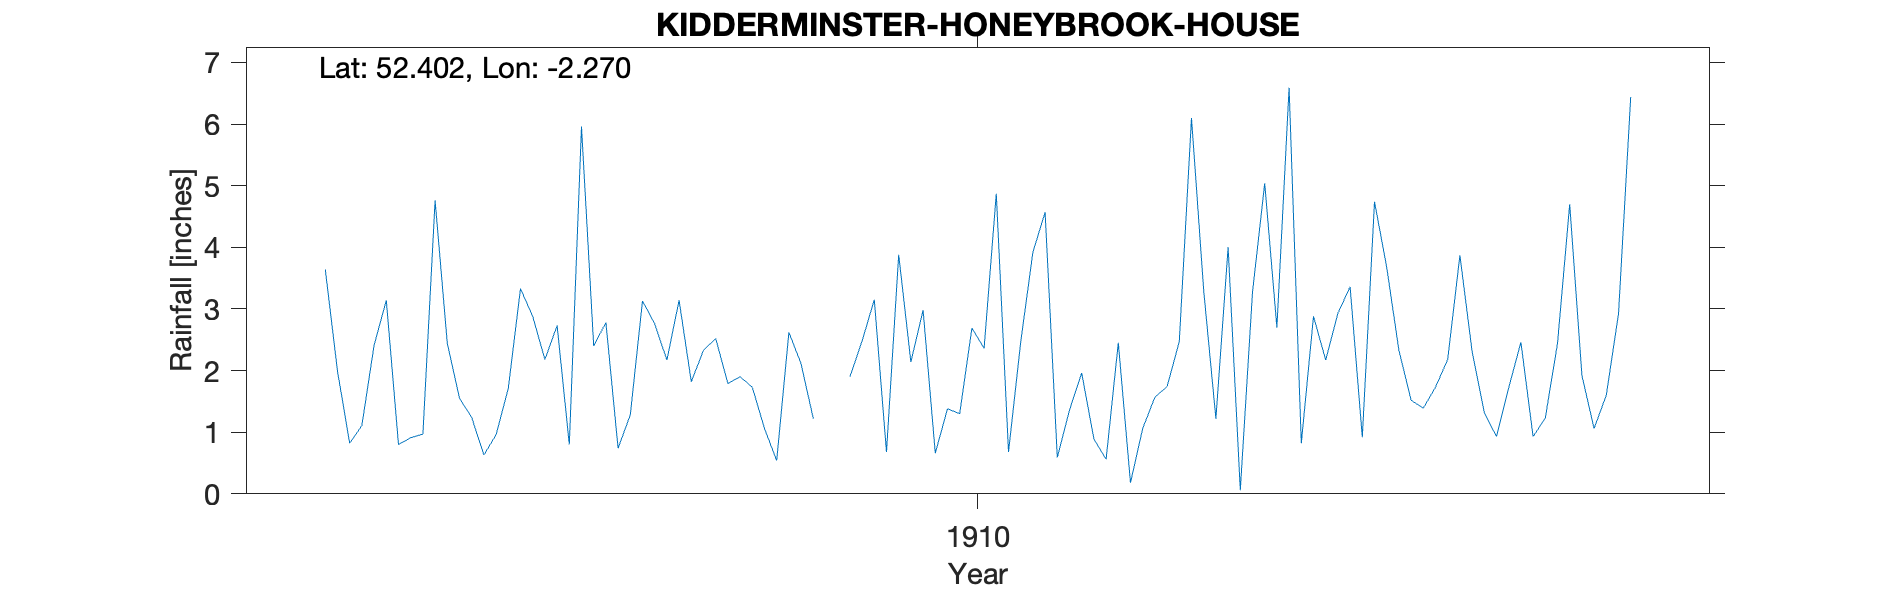

The table this chart was drawn from, first rows:
KIDDERMINSTER HONEYBROOK HOUSE, , , , , , , , , , , , , , , , , , , , 
Grid ref, SO817783, Long, -2.27, Lat, 52.4, Elevation, 187, ft, , , , , , , , , , , , 
Station no, RR7871, , , , , , , , , , , , , , , , , , , 
, 1900, 1901, 1902, 1903, 1904, 1905, 1906, 1907, 1908, 1909, 1910, 1911, 1912, 1913, 1914, 1915, 1916, 1917, 1918, 1919
January, , , , , , , 3.64, 1.24, 0.74, 1.06, 2.14, 0.59, 3.3, 3.36, 0.93, , , , , 
February, , , , , , , 1.99, 0.63, 1.28, 0.54, 2.98, 1.36, 1.22, 0.92, 1.72, , , , , 
March, , , , , , , 0.82, 0.96, 3.13, 2.62, 0.66, 1.96, 4, 4.74, 2.46, , , , , 
April, , , , , , , 1.11, 1.71, 2.76, 2.11, 1.38, 0.89, 0.06, 3.68, 0.93, , , , , 
May, , , , , , , 2.41, 3.33, 2.17, 1.22, 1.3, 0.56, 3.27, 2.33, 1.23, , , , , 
June, , , , , , , 3.14, 2.88, 3.14, -999, 2.69, 2.45, 5.04, 1.52, 2.44, , , , , 
July, , , , , , , 0.8, 2.18, 1.82, -999, 2.36, 0.18, 2.7, 1.39, 4.7, , , , , 
August, , , , , , , 0.91, 2.73, 2.33, 1.9, 4.87, 1.06, 6.59, 1.73, 1.92, , , , , 
September, , , , , , , 0.97, 0.8, 2.52, 2.48, 0.68, 1.57, 0.82, 2.18, 1.06, , , , , 
October, , , , , , , 4.76, 5.96, 1.79, 3.15, 2.46, 1.74, 2.88, 3.87, 1.6, , , , , 
November, , , , , , , 2.44, 2.4, 1.9, 0.68, 3.92, 2.47, 2.17, 2.31, 2.92, , , , , 
December, , , , , , , 1.55, 2.78, 1.73, 3.88, 4.57, 6.1, 2.93, 1.32, 6.44, , , , , 
Total, , , , , , , 24.54, 27.6, 25.31, 27.59, 30.01, 20.93, 34.98, 29.35, 28.35, , , , , 
1909 June/July bracketed, , , , , , , , , , , , , , , , , , , , 
elevation on record 80', this is far too…, , , , , , , , , , , , , , , , , , , , 
